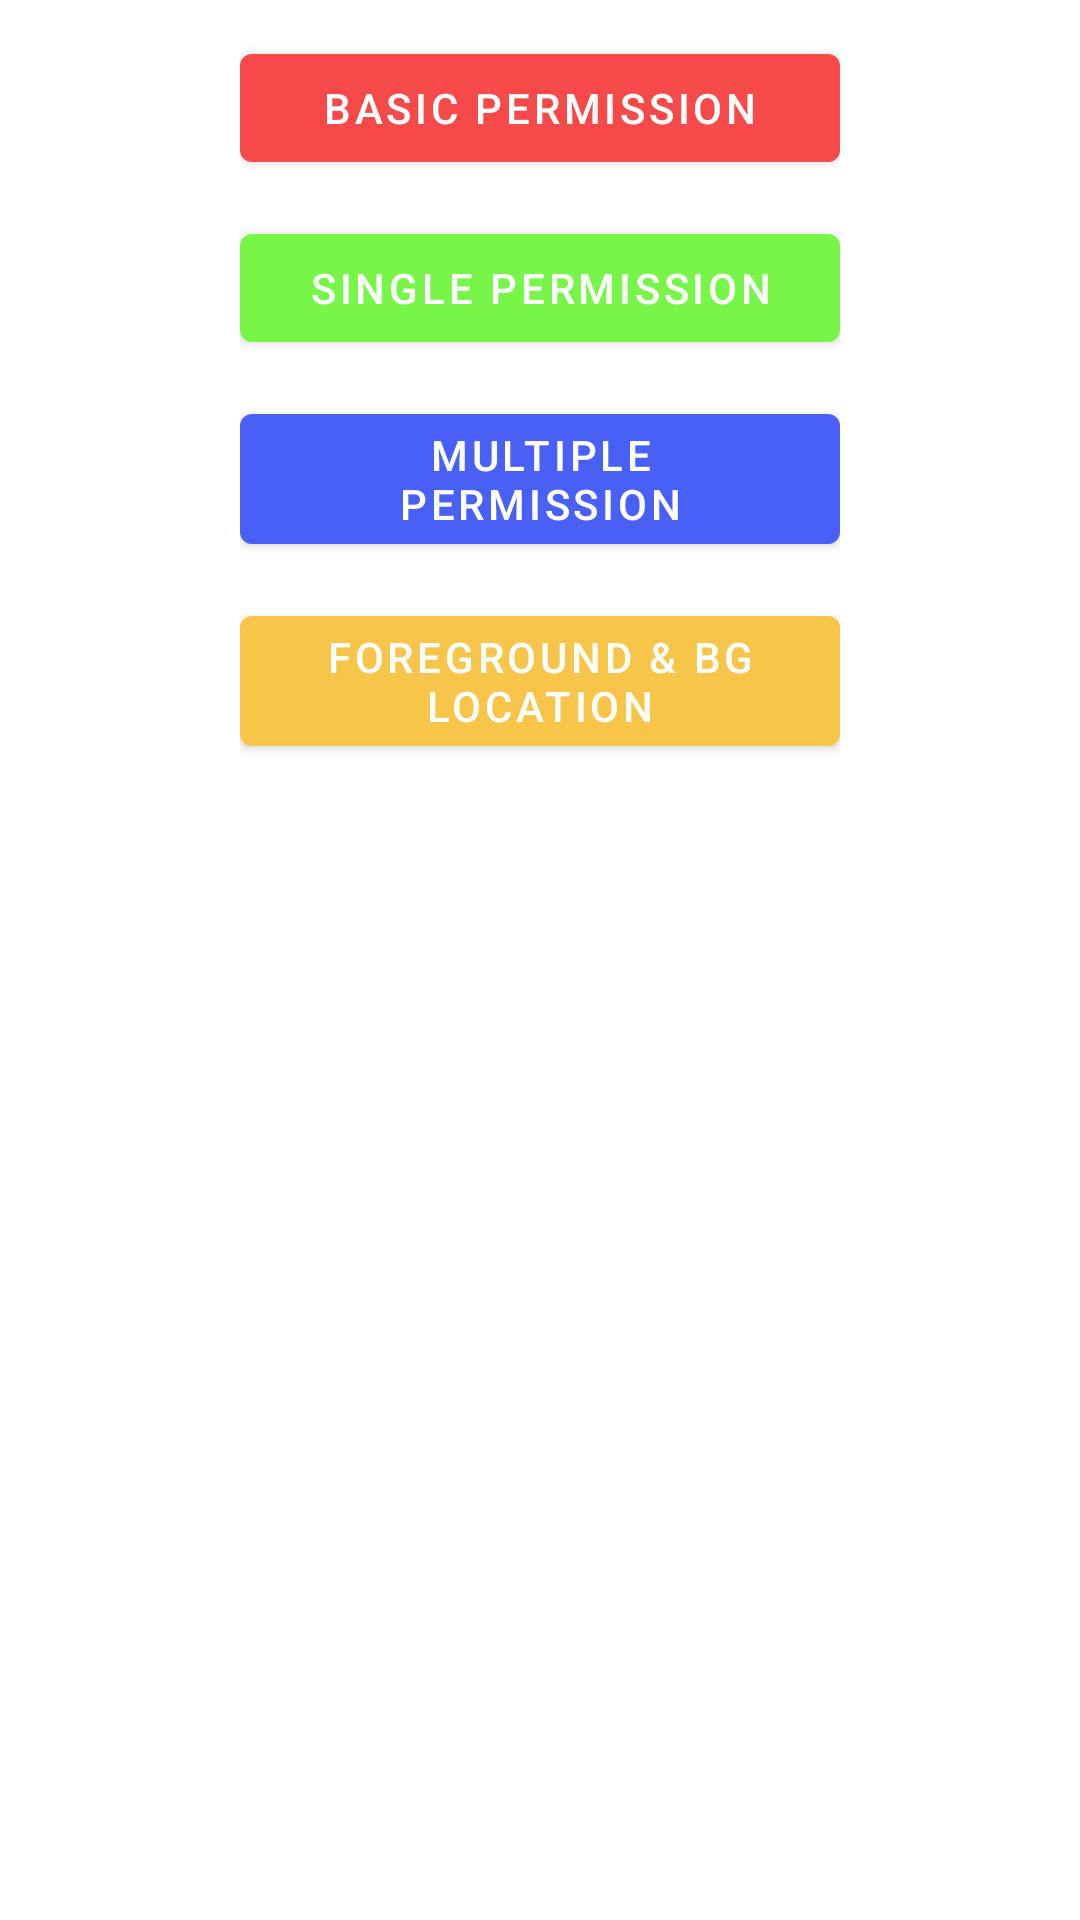

Write the Android layout XML for this screen, with the resource values it uses.
<!-- AndroidManifest.xml: application theme Theme.Andper -->
<!-- res/layout/fragment_home.xml -->
<?xml version="1.0" encoding="utf-8"?>
<LinearLayout xmlns:android="http://schemas.android.com/apk/res/android"
    xmlns:app="http://schemas.android.com/apk/res-auto"
    xmlns:tools="http://schemas.android.com/tools"
    android:layout_width="match_parent"
    android:layout_height="match_parent"
    android:orientation="vertical"
    android:paddingHorizontal="80dp"
    tools:context=".home.HomeFragment">

    <com.google.android.material.button.MaterialButton
        android:id="@+id/btn_basic_per"
        android:layout_width="match_parent"
        android:layout_height="wrap_content"
        android:layout_marginTop="12dp"
        android:text="@string/basic_permission"
        app:backgroundTint="#F64949" />

    <com.google.android.material.button.MaterialButton
        android:id="@+id/btn_single_per"
        android:layout_width="match_parent"
        android:layout_height="wrap_content"
        android:layout_marginTop="12dp"
        android:text="@string/single_permission"
        app:backgroundTint="#77F649" />

    <com.google.android.material.button.MaterialButton
        android:id="@+id/btn_multi_per"
        android:layout_width="match_parent"
        android:layout_height="wrap_content"
        android:layout_marginTop="12dp"
        android:text="@string/multiple_permission"
        app:backgroundTint="#4960F6" />

    <com.google.android.material.button.MaterialButton
        android:id="@+id/btn_location_per"
        android:layout_width="match_parent"
        android:layout_height="wrap_content"
        android:layout_marginTop="12dp"
        android:text="@string/both_frgnd_bg_location"
        app:backgroundTint="#F6C549" />

</LinearLayout>
<!-- resources referenced by this layout -->
<resources>
  <string name="basic_permission">Basic Permission</string>
  <string name="both_frgnd_bg_location">Foreground &amp; bg Location</string>
  <string name="multiple_permission">Multiple Permission</string>
  <string name="single_permission">Single Permission</string>
  <style name="Theme.Andper" parent="Theme.MaterialComponents.DayNight.DarkActionBar">
          
          <item name="colorPrimary">@color/purple_500</item>
          <item name="colorPrimaryVariant">@color/purple_700</item>
          <item name="colorOnPrimary">@color/white</item>
          
          <item name="colorSecondary">@color/teal_200</item>
          <item name="colorSecondaryVariant">@color/teal_700</item>
          <item name="colorOnSecondary">@color/black</item>
          
          <item name="android:statusBarColor" tools:targetApi="l">?attr/colorPrimaryVariant</item>
          
      </style>
  <!-- not gathered from this repository: default colours our renderer supplied (Android Studio template values) -->
  <color name="purple_500">#FF6200EE</color>
  <color name="purple_700">#FF3700B3</color>
  <color name="teal_200">#FF03DAC5</color>
  <color name="teal_700">#FF018786</color>
  <color name="black">#FF000000</color>
  <color name="white">#FFFFFFFF</color>
</resources>
